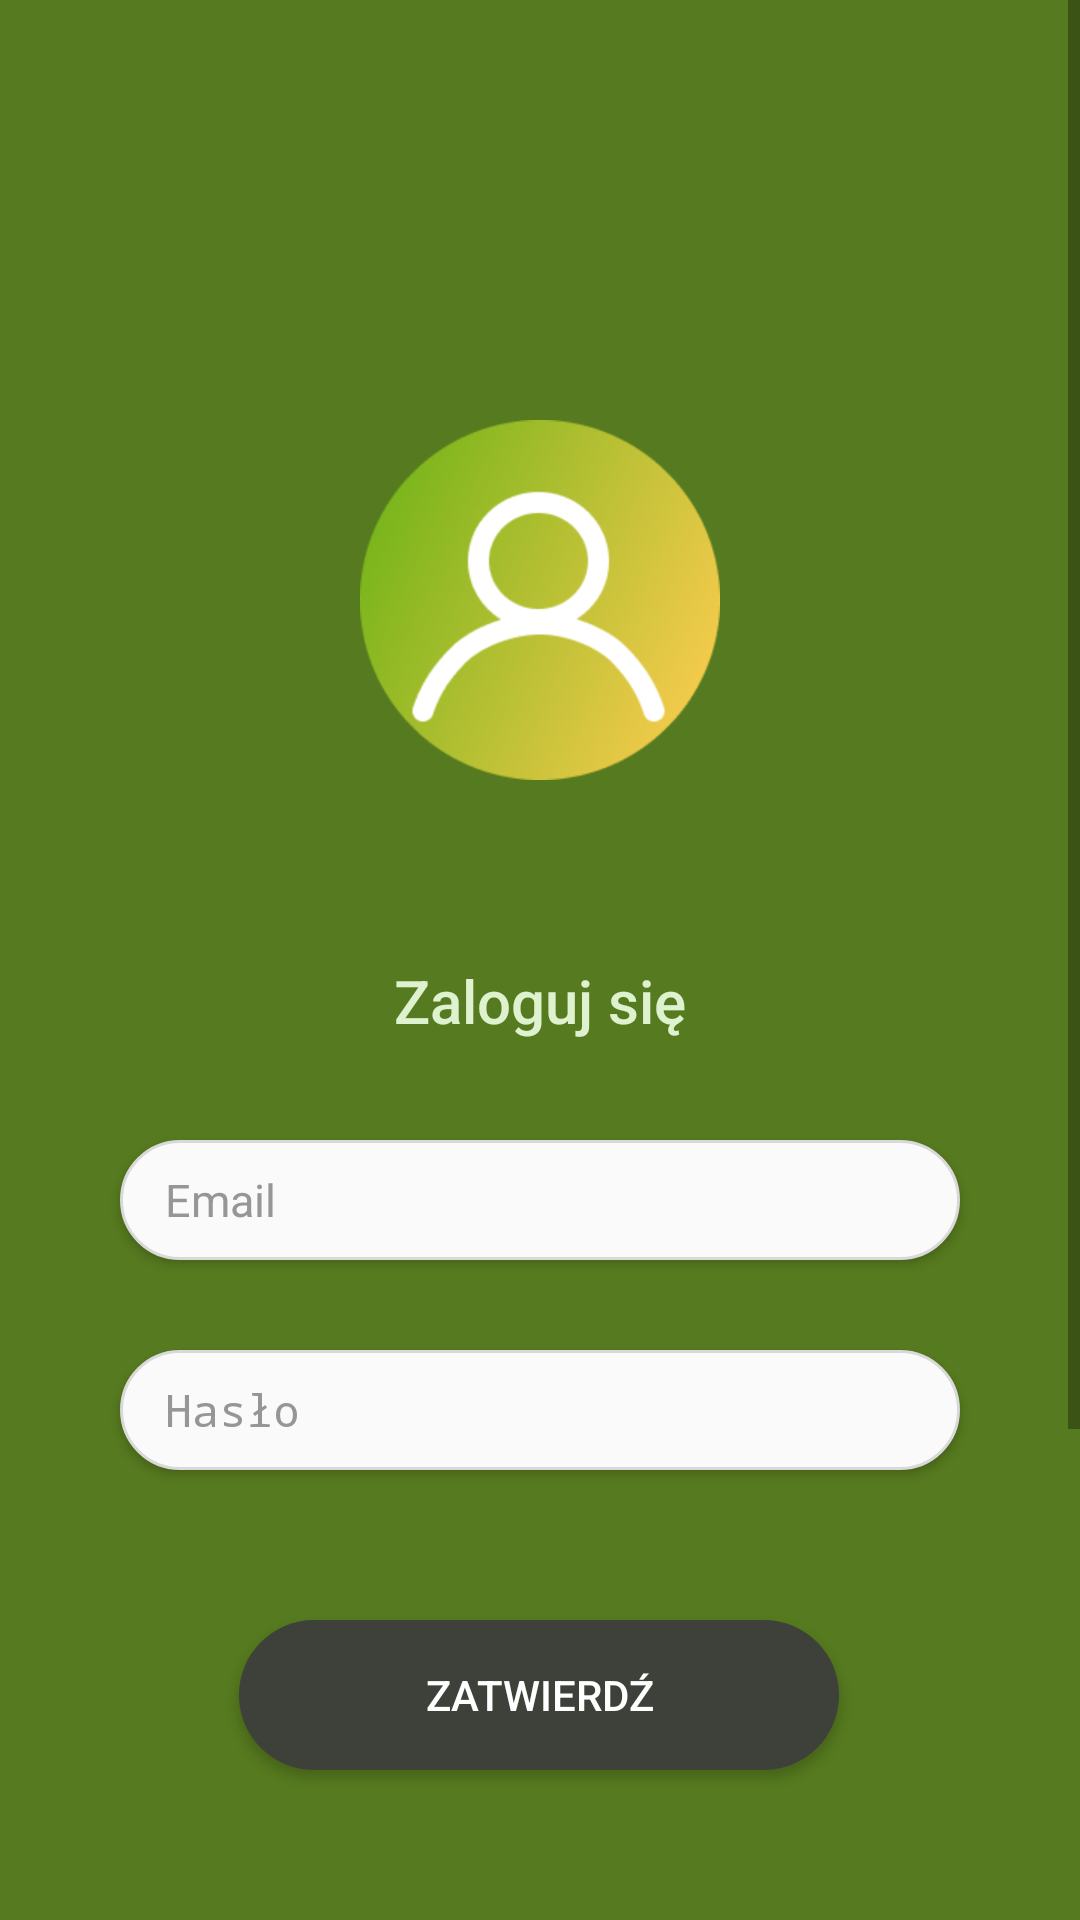

Produce the Android XML layout that renders to this screen, including the resource entries it uses.
<!-- AndroidManifest.xml: application theme Theme.Smieci -->
<!-- res/layout/logowanie.xml -->
<?xml version="1.0" encoding="utf-8"?>
<ScrollView xmlns:android="http://schemas.android.com/apk/res/android"
    xmlns:app="http://schemas.android.com/apk/res-auto"
    xmlns:tools="http://schemas.android.com/tools"
    android:layout_width="match_parent"
    android:layout_height="match_parent"
    android:fillViewport="true"
    tools:context=".Logowanie"
    >
<androidx.constraintlayout.widget.ConstraintLayout
    android:id="@+id/EkranLogowania"
    android:layout_width="match_parent"
    android:layout_height="match_parent"
    android:background="@color/dark_green_bg"
    >


    <ImageView
        android:id="@+id/imageView"
        android:layout_width="wrap_content"
        android:layout_height="wrap_content"
        app:layout_constraintBottom_toBottomOf="parent"
        android:layout_marginBottom="-125dp"
        android:alpha=".6"
        app:layout_constraintStart_toStartOf="parent"
        android:src="@drawable/shape1_light"
        app:srcCompat="@drawable/shape1_light" />

    <ImageView
        android:id="@+id/imageView2"
        android:layout_width="wrap_content"
        android:layout_height="500dp"
        android:layout_marginBottom="-160dp"
        android:alpha=".6"
        app:layout_constraintStart_toStartOf="parent"
        app:layout_constraintBottom_toBottomOf="parent"
        android:src="@drawable/shape2_light"
        app:srcCompat="@drawable/shape2_light" />

    <ImageView
        android:id="@+id/imageView3"
        android:layout_width="414dp"
        android:layout_height="560dp"
        android:layout_marginBottom="-190dp"
        android:alpha=".5"
        android:src="@drawable/shape3_light"
        app:layout_constraintBottom_toBottomOf="parent"
        app:layout_constraintStart_toStartOf="parent"
        app:srcCompat="@drawable/shape3_light" />

    <Button
        android:id="@+id/button"
        android:layout_width="200dp"
        android:layout_height="50dp"
        android:layout_marginTop="50dp"
        android:background="@drawable/przycisk_zatwierdz"
        android:text="@string/zatwierdz"
        android:textColor="@color/white"
        android:textSize="14sp"
        app:layout_constraintEnd_toEndOf="parent"
        app:layout_constraintHorizontal_bias="0.497"
        app:layout_constraintStart_toStartOf="parent"
        app:layout_constraintTop_toBottomOf="@+id/editTextHaslo" />

    <ImageView
        android:id="@+id/imageView4"
        android:layout_width="120dp"
        android:layout_height="120dp"
        android:layout_marginTop="140dp"
        android:src="@drawable/user_icon"
        app:layout_constraintEnd_toEndOf="parent"
        app:layout_constraintStart_toStartOf="parent"
        app:layout_constraintTop_toTopOf="parent"
        app:srcCompat="@drawable/user_icon" />

    <EditText
        android:id="@+id/editTextEmail"
        android:layout_width="280dp"
        android:layout_height="40dp"
        android:layout_marginTop="380dp"
        android:background="@drawable/pole_input"
        android:elevation="2dp"
        android:ems="10"
        android:hint="@string/email"
        android:inputType="textEmailAddress"
        android:paddingLeft="15dp"
        android:textColor="@color/gray_text"
        android:textColorHint="@color/light_gray_hint"
        android:textSize="15sp"
        app:layout_constraintEnd_toEndOf="parent"
        app:layout_constraintHorizontal_bias="0.5"
        app:layout_constraintStart_toStartOf="parent"
        app:layout_constraintTop_toTopOf="parent" />

    <EditText
        android:id="@+id/editTextHaslo"
        android:layout_width="280dp"
        android:layout_height="40dp"
        android:layout_marginTop="450dp"
        android:background="@drawable/pole_input"
        android:elevation="2dp"
        android:ems="10"
        android:hint="@string/haslo"
        android:inputType="textPassword"
        android:paddingLeft="15dp"
        android:textColor="@color/gray_text"
        android:textColorHint="@color/light_gray_hint"
        android:textSize="15sp"
        app:layout_constraintEnd_toEndOf="parent"
        app:layout_constraintStart_toStartOf="parent"
        app:layout_constraintTop_toTopOf="parent" />

    <TextView
        android:id="@+id/textView"
        android:layout_width="wrap_content"
        android:layout_height="wrap_content"
        android:layout_marginTop="320dp"
        android:text="@string/zaloguj"
        android:textColor="@color/light_gray_text"
        android:textFontWeight="500"
        android:textSize="20dp"
        app:layout_constraintEnd_toEndOf="parent"
        app:layout_constraintStart_toStartOf="parent"
        app:layout_constraintTop_toTopOf="parent" />

    <LinearLayout
        android:layout_width="300dp"
        android:layout_height="30dp"
        android:layout_marginTop="210dp"
        android:layout_marginBottom="30dp"
        android:gravity="center_horizontal"
        android:orientation="horizontal"
        app:layout_constraintBottom_toBottomOf="parent"
        app:layout_constraintEnd_toEndOf="parent"
        app:layout_constraintHorizontal_bias="0.5"
        app:layout_constraintStart_toStartOf="parent"
        app:layout_constraintTop_toBottomOf="@+id/button"
        >

        <TextView
            android:layout_width="wrap_content"
            android:layout_height="20dp"
            android:layout_gravity="center_vertical"
            android:paddingRight="5dp"
            android:text="@string/brak_konta"
            android:textFontWeight="500"
            android:textSize="18sp">

        </TextView>

        <TextView
            android:id="@+id/textOdnosnikRejestracja"
            android:layout_width="wrap_content"
            android:layout_height="20dp"
            android:layout_gravity="center_vertical"
            android:text="@string/brak_konta_zaloguj"
            android:textFontWeight="500"
            android:textSize="18sp">

        </TextView>
    </LinearLayout>


</androidx.constraintlayout.widget.ConstraintLayout>
</ScrollView>
<!-- resources referenced by this layout -->
<resources>
  <color name="dark_green_bg">#567A1F</color>
  <color name="gray_text">#3D413A</color>
  <color name="light_gray_hint">#969696</color>
  <color name="light_gray_text">#DEF2CF</color>
  <color name="white">#FFFFFFFF</color>
  <!-- drawable pole_input (drawable) -->
  <?xml version="1.0" encoding="utf-8"?>
  <selector xmlns:android="http://schemas.android.com/apk/res/android">
      <item>
          <shape>
              <solid android:color="@color/bright_gray" />
              <stroke android:color="@color/gray" android:width="1dp"></stroke>
              <corners android:radius="100dp" />
          </shape>
      </item>
  </selector>
  <!-- drawable przycisk_zatwierdz (drawable) -->
  <?xml version="1.0" encoding="utf-8"?>
  <selector  xmlns:android="http://schemas.android.com/apk/res/android">
      <item>
          <shape>
              <solid android:color="@color/dark_gray" />
              <padding
                  android:left="1dp"
                  android:right="1dp"
                  android:bottom="1dp"
                  android:top="1dp" />
  
              <corners android:radius="150dp" />
          </shape>
      </item>
  </selector>
  <!-- drawable shape1_light: png bitmap (drawable, 22937 bytes) -->
  <!-- drawable shape2_light: png bitmap (drawable, 36525 bytes) -->
  <!-- drawable shape3_light: png bitmap (drawable, 29172 bytes) -->
  <!-- drawable user_icon: png bitmap (drawable, 141757 bytes) -->
  <string name="brak_konta">Nie masz jeszcze konta?</string>
  <string name="brak_konta_zaloguj"><u>Zarejestruj się</u></string>
  <string name="email">Email</string>
  <string name="haslo">Hasło</string>
  <string name="zaloguj">Zaloguj się</string>
  <string name="zatwierdz">Zatwierdź</string>
  <style name="Theme.Smieci" parent="android:Theme.Material.Light.NoActionBar">
          <item name="colorPrimary">@color/light_green</item>
          <item name="colorPrimaryDark">@color/dark_green_bg</item>
          <item name="android:textColorPrimary">@color/gray_text</item>
          <item name="android:textColorHint">@color/gray_text</item>
      </style>
  <color name="bright_gray">#FAFAFA</color>
  <color name="gray">#D9D9D9</color>
  <color name="dark_gray">#3D413A</color>
  <color name="light_green">#DEECB2</color>
</resources>
